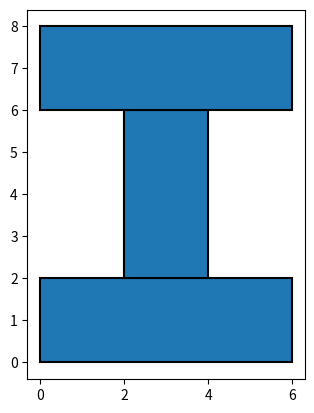
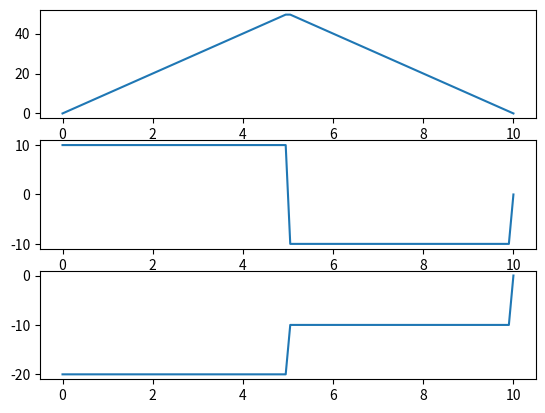

Write Python code to recreate these figures, in order.
import matplotlib.pyplot as plt
import matplotlib.patches as mpath
import numpy as np

figure1, ax1 = plt.subplots()
figure2, ax2 = plt.subplots(3,1)

#L = [[x1,y1,x2,y2],[x1,y1,x2,y2]]
L = [[0,0,6,2],[2,2,4,6],[0,6,6,8]]
print(L)

def surface(x1,y1,x2,y2):
    h = abs(y2-y1)
    l = abs(x2-x1)
    return h*l

def cdg_mini(x1,y1,x2,y2):
    xg = x1 + abs(x1-x2)/2
    yg = y1 + abs(y1-y2)/2
    #print("cdg intermediaire est: ",xg," ", yg )
    return xg, yg

def draw(L):
    for i in range(len(L)):
        x1 = L[i][0]
        y1 = L[i][1]
        x2 = L[i][2]
        y2 = L[i][3]
        
        l = abs(x2-x1)
        h = abs(y2-y1)
        
        rect = mpath.Rectangle((x1, y1), l, h, edgecolor = 'black', linewidth = 1.5)
        ax1.add_patch(rect)
        ax1.set_aspect('equal')
        ax1.autoscale_view()
    #plt.show()
        
draw(L)



def cdg(L):
    sum_cov_x = 0
    sum_cov_y = 0
    surf = 0
    for i in range(len(L)):
        xg, yg = cdg_mini(*L[i])
        
        sum_cov_x += xg*surface(*L[i])
        sum_cov_y += yg*surface(*L[i])
        
        surf += surface(*L[i])
        cdg_x = sum_cov_x/surf
        cdg_y = sum_cov_y/surf 
    return cdg_x, cdg_y

cdg_x, cdg_y = cdg(L)


print("le centre de gravite est: x=", cdg_x, " y=" ,cdg_y)

#
# Calcul du moment quadratique
#

def moment_quadratique_mini(x1,y1,x2,y2):
    h = abs(y2-y1)
    l = abs(x2-x1)
    Igx = (h**3*l)/12
    Igy = (h*l**3)/12
    return Igx, Igy

def moment_quadratique_tot(L):
    Igx_tot = 0
    Igy_tot = 0
    for i in range(len(L)):
        xg, yg = cdg_mini(*L[i])
        Igx, Igy = moment_quadratique_mini(*L[i])
        Igx_tot += Igx + (cdg_x - xg)**2 * surface(*L[i])
        Igy_tot += Igy + (cdg_y - yg)**2 * surface(*L[i])
    return Igx_tot, Igy_tot

Igx_tot, Igy_tot = moment_quadratique_tot(L)

print("le moment quadratique est: Igx= ", Igx_tot, " Igy= " ,Igy_tot)


#
# Calculs N , T et Mf
#
"""
def acquisition():
    L = input("La longeur de la poutre (m) ? .... ")
    Fx=[]
    Fy=[]
    while 1 != 0:
        fx=[]
        fy=[]
        a = input("Axe de la force : ")
        if a != '':
            if a.lower() == "x":
                fx.append(float(input('La valeur de la force (N) selon X : ')))
                fx.append(float(input('la position de la force (m) : ')))
                Fx.append(fx)
            elif a.lower() == "y":
                fy.append(float(input('La valeur de la force selon Y (N) : ')))
                fy.append(float(input('la position de la force (m) : ')))
                Fy.append(fy)
            else:
                print("Erreur")
        else:
            break               
    print (Fx, Fy)
    return Fx, Fy , L
        
Fx, Fy, L = acquisition()
"""



def Mf(Fy, L):
    B_len = np.linspace(0,L,100)
    Mf = np.zeros(len(B_len))
    
    """
    #on trie Fy en fonction de la distance
    F = []
    while len(Fy) != 0:
        i_mini = 0
        for i in range(len(Fy)):
            if Fy[i][1] < Fy[i_mini][1]:
                i_mini = i
        F.append(Fy.pop(i_mini))
    """
    
    #on caclule Mf   
    for i in range(len(Mf)):
        m = 0    
        for force in Fy:
            if force[1] < B_len[i]:
                m = m + force[0]*(B_len[i] - force[1])
        Mf[i] = m
                
    #print(F)
    #print(Mf)
    return Mf, B_len

def Ty(Fy, L):
    B_len = np.linspace(0,L,100)
    Ty = np.zeros(len(B_len))
    for i in range(len(Ty)):
        f = 0    
        for force in Fy:
            if force[1] <= B_len[i]:
                f = f + force[0]
        Ty[i] = f
    return Ty

def Tx(Fx, L):
    B_len = np.linspace(0,L,100)
    Tx = np.zeros(len(B_len))
    for i in range(len(Tx)):
        f = 0    
        for force in Fx:
            if force[1] <= B_len[i]:
                f = f + force[0]
        Tx[i] = f
    return Tx


Mf, B_len = Mf([[10.0, 0.0], [-20.0, 5.0], [10.0, 10.0]], 10)
Ty = Ty([[10.0, 0.0], [-20.0, 5.0], [10.0, 10.0]], 10)
Tx = Tx([[-20.0, 0.0], [10.0, 5.0], [10.0, 10.0]], 10)

ax2[0].plot(B_len, Mf)
ax2[1].plot(B_len, Ty)
ax2[2].plot(B_len, Tx)

plt.show()
